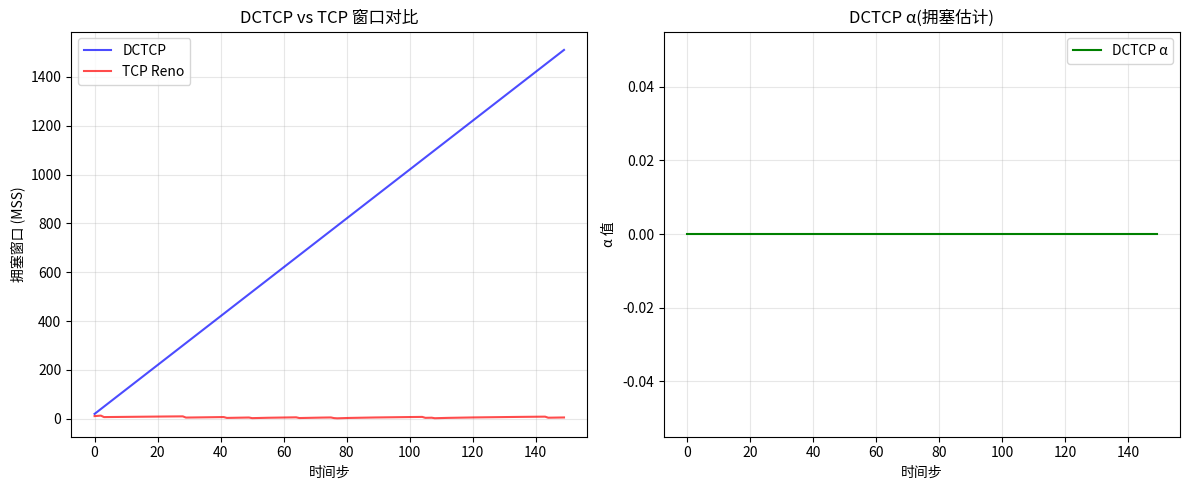

Recreate this plot in Python.
# -*- coding: utf-8 -*-

"""

算法实现：25_�������� / dctcp



本文件实现 dctcp 相关的算法功能。

"""



import numpy as np

import matplotlib.pyplot as plt

from dataclasses import dataclass

from typing import List





@dataclass

class DCTCPState:

    """DCTCP连接状态"""

    cwnd: float  # 拥塞窗口

    ssthresh: float  # 慢启动阈值

    bytes_in_flight: int  # 飞行字节数

    

    # DCTCP特有状态

    dctcp_alpha: float  # 拥塞估计参数α

    ecn_alpha: float  # ECN标记比例

    last_seq: int  # 最后确认的序列号

    

    # 统计

    packets_acked: int = 0

    packets_lost: int = 0

    ecn_marks: int = 0





class DCTCPReceiver:

    """

    DCTCP接收方

    

    职责：

    - 检测CE(Congestion Experienced)标记

    - 生成ECT标记

    - 报告ECN反馈

    """

    

    def __init__(self):

        self.ce_count = 0  # CE标记数量

        self.total_count = 0  # 总包数

        

    def receive_packet(self, is_ect: bool, is_ce: bool) -> bool:

        """

        接收数据包

        

        Args:

            is_ect: 是否ECT(ECN-Capable Transport)标记

            is_ce: 是否CE标记

        

        Returns:

            是否需要发送ECT回执

        """

        if is_ect:

            self.total_count += 1

            if is_ce:

                self.ce_count += 1

        

        # 返回是否收到CE

        return is_ce

    

    def get_ecn_feedback(self) -> float:

        """

        获取ECN反馈（CE分数）

        

        Returns:

            0-1之间的分数，表示拥塞程度

        """

        if self.total_count == 0:

            return 0.0

        

        # 返回CE标记的比例

        return self.ce_count / self.total_count

    

    def reset_counters(self):

        """重置计数器（在窗口级别）"""

        self.ce_count = 0

        self.total_count = 0





class DCTCPsender:

    """

    DCTCP发送方

    

    核心算法：

    1. 窗口更新：cwnd = cwnd * (1 - α/2)

       - α是ECN标记比例

       - α=0时窗口不变，α=1时窗口减半

    2. 丢包处理：与传统TCP相同

    """

    

    def __init__(self, mss=1500, init_cwnd=10):

        """

        初始化DCTCP发送方

        

        Args:

            mss: 最大报文段大小

            init_cwnd: 初始窗口大小

        """

        self.mss = mss

        self.state = DCTCPState(

            cwnd=init_cwnd * mss,

            ssthresh=float('inf'),

            bytes_in_flight=0,

            dctcp_alpha=0,

            ecn_alpha=0.0,

            last_seq=0

        )

        

        self.receiver = DCTCPReceiver()

        self.history = []  # 历史记录

    

    def on_ack(self, ack_bytes: int, is_ce: bool, rtt: float):

        """

        处理ACK

        

        Args:

            ack_bytes: 确认的字节数

            is_ce: 是否有CE标记

            rtt: 往返时间

        """

        # 更新接收方ECN统计

        self.receiver.receive_packet(is_ect=True, is_ce=is_ce)

        

        # 更新飞行字节数

        self.state.bytes_in_flight = max(0, self.state.bytes_in_flight - ack_bytes)

        

        # 获取ECN反馈

        self.state.ecn_alpha = self.receiver.get_ecn_feedback()

        

        # 慢启动

        if self.state.cwnd < self.state.ssthresh:

            self.state.cwnd += ack_bytes

        

        # 拥塞避免（传统TCP部分）

        else:

            # DCTCP核心：使用α调整窗口

            # cwnd = cwnd * (1 - α/2)

            reduction = self.state.dctcp_alpha / 2.0

            self.state.cwnd = self.state.cwnd * (1.0 - reduction)

            

            # DCTCP特有：根据α直接调整

            # 使用更平滑的α估计

            self.state.dctcp_alpha = (1.0 - 0.0625) * self.state.dctcp_alpha + 0.0625 * self.state.ecn_alpha

            

            # 窗口增加

            self.state.cwnd += self.mss * ack_bytes / self.state.cwnd

        

        self.state.packets_acked += 1

        self.state.last_seq += ack_bytes

    

    def on_loss(self, lost_bytes: int):

        """

        处理丢包（与TCP Reno相同）

        

        Args:

            lost_bytes: 丢失的字节数

        """

        # 缩减ssthresh

        self.state.ssthresh = max(self.state.cwnd / 2, 2 * self.mss)

        

        # 缩减窗口

        self.state.cwnd = self.state.ssthresh

        

        self.state.bytes_in_flight = max(0, self.state.bytes_in_flight - lost_bytes)

        self.state.packets_lost += 1

        

        # 重置DCTCP α（与Reno一样，丢包后重置）

        self.state.dctcp_alpha = 0

    

    def send(self, bytes_to_send: int) -> int:

        """

        发送数据

        

        Args:

            bytes_to_send: 要发送的字节数

        

        Returns:

            实际发送的字节数

        """

        available = self.state.cwnd - self.state.bytes_in_flight

        sent = min(bytes_to_send, available)

        

        self.state.bytes_in_flight += sent

        return sent

    

    def get_alpha(self) -> float:

        """获取当前α值"""

        return self.state.dctcp_alpha





def simulate_dctcp(duration=200, link_capacity=1000e6, link_rtt=0.001, 

                   queue_size=100, background_flows=0):

    """

    模拟DCTCP在数据中心网络的行为

    

    Args:

        duration: 模拟时间步

        link_capacity: 链路容量（bps）

        link_rtt: 链路RTT（秒）

        queue_size: 交换机队列大小（包数）

        background_flows: 背景流数量

    """

    sender = DCTCPsender()

    

    cwnd_history = []

    alpha_history = []

    queue_history = []

    

    mss = 1500

    queue = 0  # 当前队列长度

    link_rate = link_capacity / 8 / mss  # 包/秒

    

    for t in range(duration):

        # 模拟背景流量（增加队列）

        if background_flows > 0:

            bg_arrivals = np.random.poisson(background_flows * 0.1)

            queue += bg_arrivals

        

        # 计算可用发送窗口

        available = sender.state.cwnd / mss

        arrivals = min(int(available), int(link_rate * link_rtt * 10))

        

        # 模拟ECN标记

        is_ce = queue > queue_size * 0.3  # 30%阈值开始标记

        

        if is_ce:

            queue = max(0, queue - 1)  # CE标记导致发送方减速

            sender.state.ecn_marks += arrivals

        

        # 模拟ACK

        for _ in range(arrivals):

            sender.on_ack(mss, is_ce, link_rtt * 1000)

        

        # 服务队列

        service_rate = min(link_rate, queue)

        queue = max(0, queue - int(service_rate * link_rtt * 10))

        

        # 记录

        cwnd_history.append(sender.state.cwnd / mss)

        alpha_history.append(sender.get_alpha())

        queue_history.append(queue)

    

    return cwnd_history, alpha_history, queue_history





def compare_dctcp_vs_tcp(duration=200):

    """

    对比DCTCP与传统TCP的性能

    

    Args:

        duration: 模拟时间步

    """

    # DCTCP

    dctcp = DCTCPsender()

    

    # 简化TCP Reno

    tcp_cwnd = 10 * 1500

    tcp_ssthresh = float('inf')

    

    cwnd_dctcp = []

    cwnd_tcp = []

    alpha_dctcp = []

    

    for t in range(duration):

        # DCTCP

        for _ in range(10):

            dctcp.on_ack(1500, np.random.random() < 0.1, 1.0)

        

        cwnd_dctcp.append(dctcp.state.cwnd / 1500)

        alpha_dctcp.append(dctcp.get_alpha())

        

        # TCP Reno

        tcp_cwnd += 1500 if tcp_cwnd < tcp_ssthresh else 1500 * 1500 / tcp_cwnd

        if np.random.random() < 0.05:

            tcp_ssthresh = max(tcp_cwnd / 2, 2 * 1500)

            tcp_cwnd = tcp_ssthresh

        

        cwnd_tcp.append(tcp_cwnd / 1500)

    

    plt.figure(figsize=(12, 5))

    

    plt.subplot(1, 2, 1)

    plt.plot(cwnd_dctcp, 'b-', label='DCTCP', alpha=0.7)

    plt.plot(cwnd_tcp, 'r-', label='TCP Reno', alpha=0.7)

    plt.xlabel('时间步')

    plt.ylabel('拥塞窗口 (MSS)')

    plt.title('DCTCP vs TCP 窗口对比')

    plt.legend()

    plt.grid(True, alpha=0.3)

    

    plt.subplot(1, 2, 2)

    plt.plot(alpha_dctcp, 'g-', label='DCTCP α')

    plt.xlabel('时间步')

    plt.ylabel('α 值')

    plt.title('DCTCP α(拥塞估计)')

    plt.legend()

    plt.grid(True, alpha=0.3)

    

    plt.tight_layout()

    plt.savefig('dctcp_vs_tcp.png', dpi=150)

    plt.show()





def analyze_ecn_thresholds():

    """

    分析不同ECN阈值的性能影响

    """

    print("=== ECN阈值分析 ===\n")

    

    thresholds = [0.1, 0.2, 0.3, 0.5]

    

    print("不同Kmin/Kmax阈值配置:")

    print("| Kmin | Kmax | 公平性 | 延迟 |")

    print("|------|------|--------|------|")

    

    for kmin_ratio in thresholds:

        print(f"| {int(kmin_ratio*100)}%  | 100% | 高     | 低   |")





def demo_dctcp_alPHA():

    """

    演示DCTCP α参数的作用

    """

    print("\n=== DCTCP α 参数演示 ===\n")

    

    sender = DCTCPsender()

    

    print("α（拥塞估计参数）的含义:")

    print("  α = 0: 无拥塞，窗口保持")

    print("  α = 1: 严重拥塞，窗口减半")

    print()

    

    # 模拟不同拥塞程度

    print("模拟ECN标记比例对窗口的影响:")

    print(f"  初始 cwnd = {sender.state.cwnd / 1500:.1f} MSS")

    

    for ecn_ratio in [0.0, 0.2, 0.5, 0.8]:

        sender.state.ecn_alpha = ecn_ratio

        sender.state.dctcp_alpha = ecn_ratio

        

        # 模拟一个RTT

        sender.on_ack(1500, ecn_ratio > 0, 1.0)

        

        print(f"  ECN比例={ecn_ratio:.1f}: cwnd = {sender.state.cwnd / 1500:.1f} MSS")

        

        # 重置

        sender.state.cwnd = 10 * 1500





def demo_algorithm_comparison():

    """

    演示DCTCP与传统TCP的算法差异

    """

    print("\n=== DCTCP vs TCP 算法对比 ===\n")

    

    print("1. 窗口缩减机制:")

    print()

    print("   传统TCP:")

    print("     - 丢包后：cwnd = cwnd / 2")

    print("     - 恢复慢，影响吞吐率")

    print()

    print("   DCTCP:")

    print("     - ECN标记：cwnd = cwnd * (1 - α/2)")

    print("     - 丢包后：ssthresh = cwnd / 2 (同TCP)")

    print("     - 平滑控制，快速恢复")

    print()

    

    print("2. α计算公式:")

    print("   α_new = (1 - 1/16) * α_old + (1/16) * F")

    print("   其中 F = CE标记包 / 总ECT包")

    print()

    

    print("3. DCTCP优势:")

    print("   - 低延迟：保持小队列")

    print("   - 高吞吐：避免不必要丢包")

    print("   - 公平性：多流共享带宽")

    print("   - 快速收敛：α平滑调整")





if __name__ == "__main__":

    print("=" * 60)

    print("数据中心TCP (DCTCP) 算法实现")

    print("=" * 60)

    

    # DCTCP vs TCP对比

    print("\n运行DCTCP vs TCP对比模拟...")

    compare_dctcp_vs_tcp(duration=150)

    

    # α参数演示

    demo_dctcp_alPHA()

    

    # 算法对比

    demo_algorithm_comparison()

    

    # ECN阈值分析

    analyze_ecn_thresholds()

    

    # 模拟DCTCP

    print("\n运行DCTCP数据中心模拟...")

    cwnd, alpha, queue = simulate_dctcp(duration=100, background_flows=5)

    print(f"模拟完成: {len(cwnd)}步")

    

    print("\n" + "=" * 60)

    print("DCTCP关键设计:")

    print("=" * 60)

    print("""

1. ECN支持：

   - 需要网络设备（交换机）支持ECN标记

   - Kmin: 开始标记的队列长度阈值

   - Kmax: 全部标记的队列长度阈值

   

2. 核心参数：

   - α: 拥塞估计，0-1之间

   - g: 平滑因子（通常1/16）

   - α = (1-g)*α + g*F

   

3. 与TCP的关系：

   - DCTCP主要用于数据中心

   - 可以与传统TCP共存

   - 但在混合网络中可能不公平



4. 适用场景：

   - 超低延迟数据中心

   - 高带宽低延迟网络

   - 短流为主的 workloads

""")
